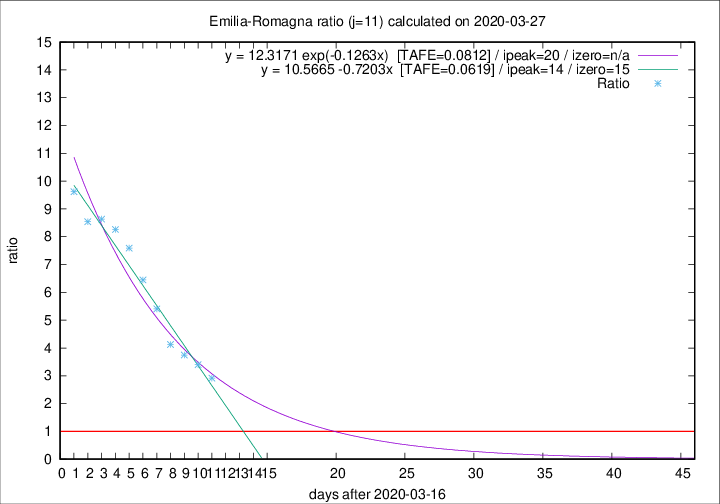

The table this chart was drawn from, first rows:
2020-03-27, 93, 1267, 921, 316, 2.9146
2020-03-26, 97, 1174, 890, 262, 3.397
2020-03-25, 92, 1077, 836, 223, 3.749
2020-03-24, 93, 985, 784, 190, 4.126
2020-03-23, 76, 892, 746, 138, 5.406
2020-03-22, 101, 816, 703, 109, 6.449
2020-03-21, 75, 715, 630, 83, 7.59
2020-03-20, 109, 640, 570, 69, 8.261
2020-03-19, 73, 531, 475, 55, 8.636
2020-03-18, 65, 458, 410, 48, 8.542
2020-03-17, 47, 393, 356, 37, 9.622
